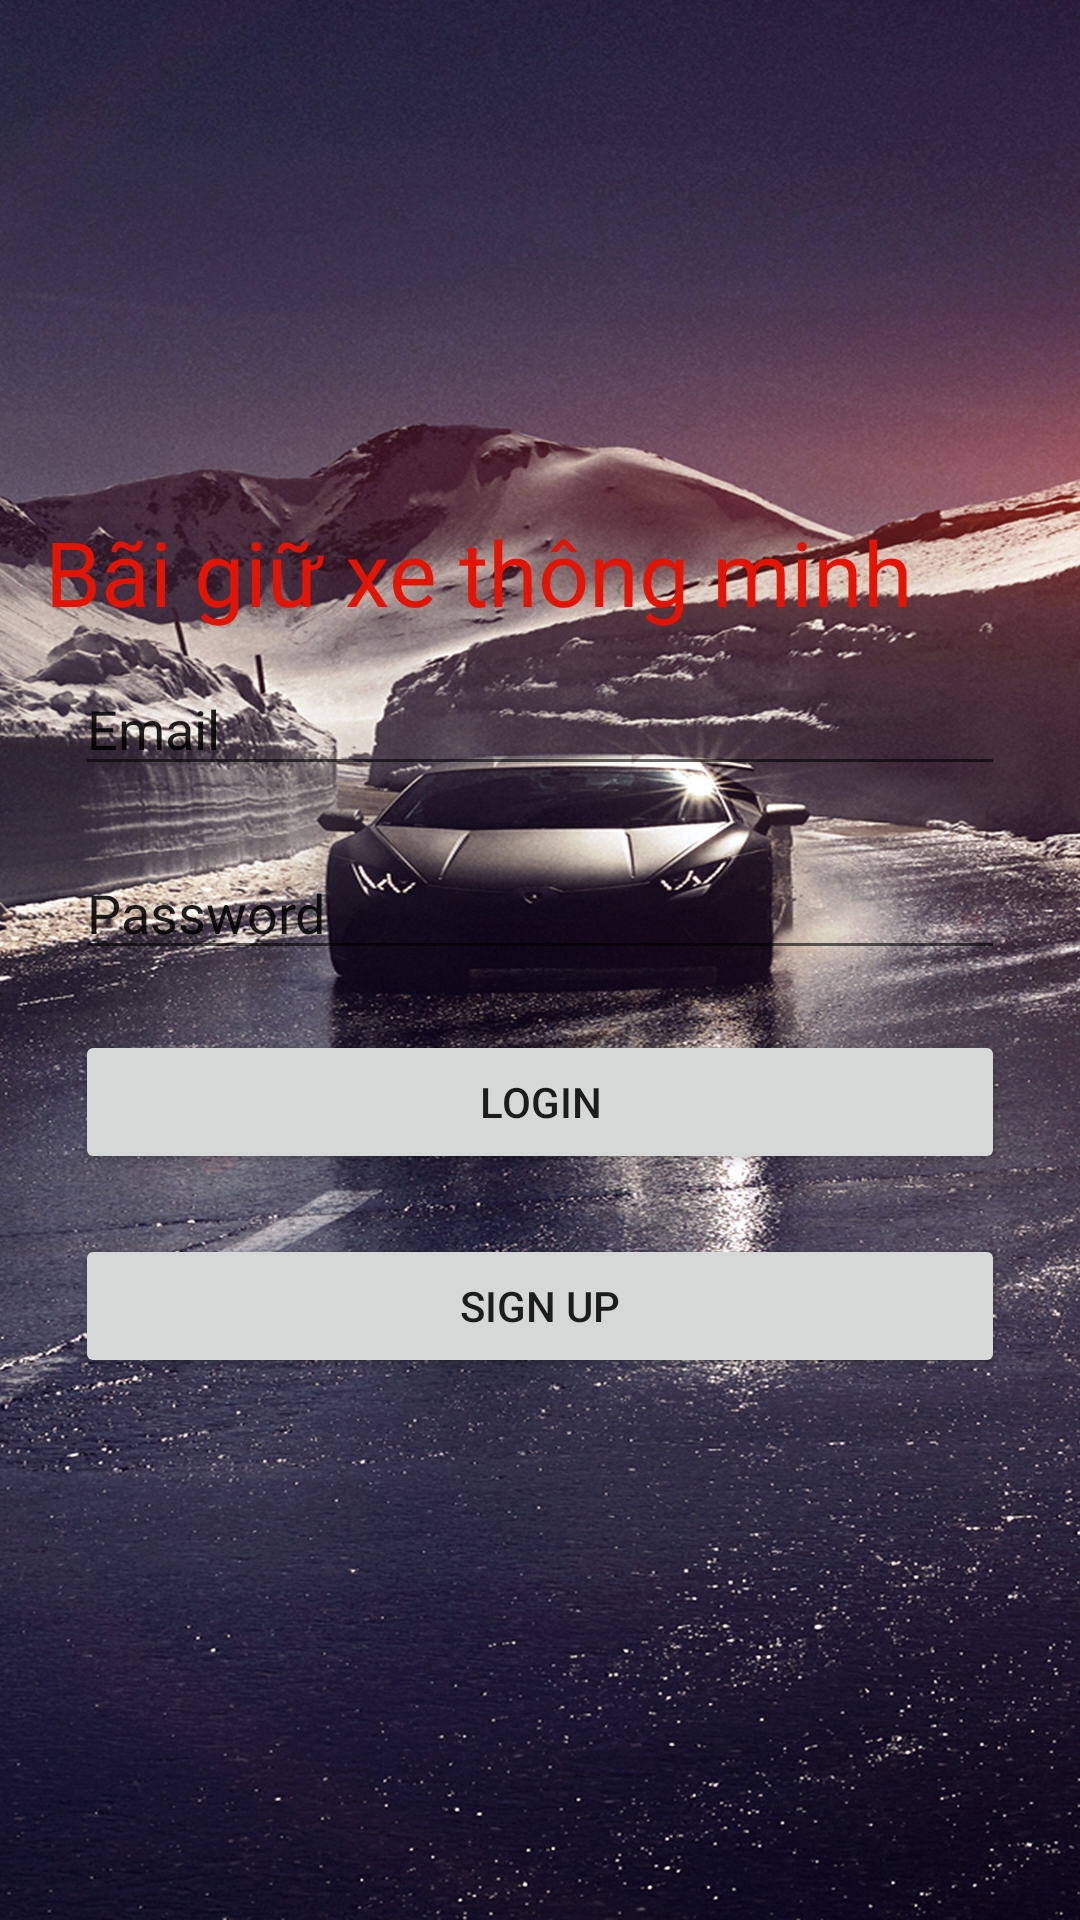

This screen was rendered from an Android layout file. Write that file and the resources it references.
<!-- AndroidManifest.xml: application theme Theme.Diary1311 -->
<!-- res/layout/activity_login2.xml -->
<?xml version="1.0" encoding="utf-8"?>
<LinearLayout xmlns:android="http://schemas.android.com/apk/res/android"
    xmlns:app="http://schemas.android.com/apk/res-auto"
    xmlns:tools="http://schemas.android.com/tools"
    android:layout_width="match_parent"
    android:layout_height="match_parent"
    android:orientation="vertical"
    tools:context=".LoginActivity2"
    android:gravity="center_vertical"
    android:padding="15dp"
    android:background="@drawable/a2">
<TextView
    android:layout_width="match_parent"
    android:layout_height="wrap_content"
    android:textSize="30dp"
    android:text="Bãi giữ xe thông minh"
    android:textColor="#E11405"

    ></TextView>
    <EditText
        android:id="@+id/edt_email"
        android:layout_width="match_parent"
        android:layout_height="wrap_content"
        android:hint="Email"
        android:textColorHint="@color/common_google_signin_btn_text_dark"
        android:inputType="textEmailAddress"
        android:layout_margin="10dp"
        ></EditText>
    <EditText
        android:id="@+id/edt_password"
        android:layout_width="match_parent"
        android:layout_height="wrap_content"
        android:hint="Password"
        android:textColorHint="@color/common_google_signin_btn_text_dark"
        android:inputType="textPassword"
        android:layout_margin="10dp"
        ></EditText>
    <Button
        android:id="@+id/btn_login"
        android:layout_width="match_parent"
        android:layout_height="wrap_content"
        android:layout_margin="10dp"
        android:text="Login"
        ></Button>
    <Button
        android:id="@+id/btn_sinup"
        android:layout_width="match_parent"
        android:layout_height="wrap_content"
        android:layout_margin="10dp"
        android:text="Sign up"
        ></Button>

</LinearLayout>
<!-- resources referenced by this layout -->
<resources>
  <!-- drawable a2: jpg bitmap (drawable-v24, 708380 bytes) -->
  <style name="Theme.Diary1311" parent="Theme.MaterialComponents.DayNight.DarkActionBar">
          
          <item name="colorPrimary">@color/purple_500</item>
          <item name="colorPrimaryVariant">@color/purple_700</item>
          <item name="colorOnPrimary">@color/white</item>
          
          <item name="colorSecondary">@color/teal_200</item>
          <item name="colorSecondaryVariant">@color/teal_700</item>
          <item name="colorOnSecondary">@color/black</item>
          
          <item name="android:statusBarColor" tools:targetApi="l">?attr/colorPrimaryVariant</item>
          
      </style>
  <!-- not gathered from this repository: default colours our renderer supplied (Android Studio template values) -->
  <color name="purple_500">#FF6200EE</color>
  <color name="purple_700">#FF3700B3</color>
  <color name="teal_200">#FF03DAC5</color>
  <color name="teal_700">#FF018786</color>
  <color name="black">#FF000000</color>
  <color name="white">#FFFFFFFF</color>
</resources>
